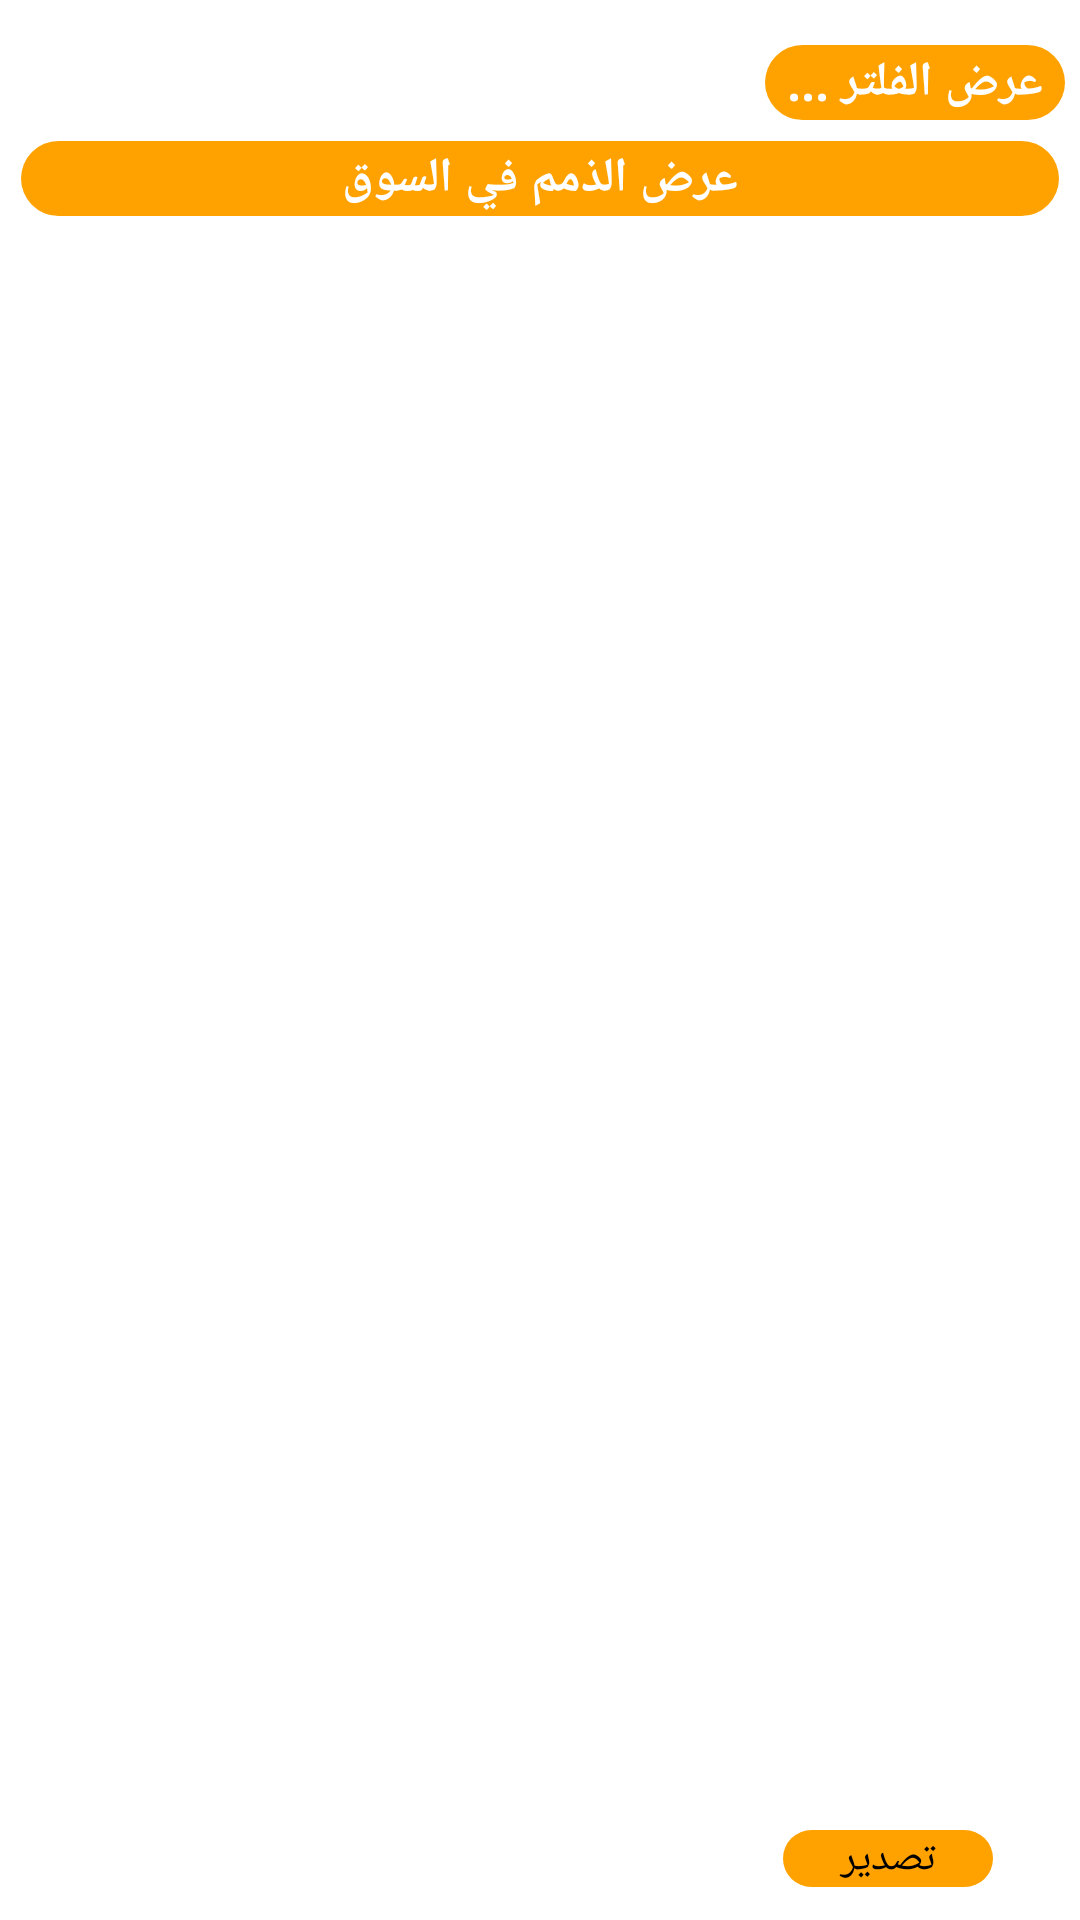

Here is an Android app screen rendered from its layout file. Give the layout XML and the strings, colors and styles it references.
<!-- AndroidManifest.xml: application theme Theme.NewWorkFlow -->
<!-- res/layout/activity_manage_invoice.xml -->
<?xml version="1.0" encoding="utf-8"?>
<RelativeLayout
    xmlns:android="http://schemas.android.com/apk/res/android"
    xmlns:app="http://schemas.android.com/apk/res-auto"
    xmlns:tools="http://schemas.android.com/tools"
    android:layout_width="match_parent"
    android:layout_height="match_parent"
    tools:context=".Activities.Invoicecs.ManageInvoiceActivity">

    <androidx.cardview.widget.CardView
        android:id="@+id/cardView3"
        android:layout_width="match_parent"
        android:layout_height="wrap_content"
        android:layout_marginStart="15dp"
        android:layout_marginTop="15dp"
        android:layout_marginEnd="15dp"
        android:layout_marginBottom="15dp"
        android:visibility="gone">

        <RelativeLayout
            android:layout_width="match_parent"
            android:layout_height="wrap_content">

            <AutoCompleteTextView
                android:id="@+id/aCInvNo"
                android:layout_width="match_parent"
                android:layout_height="40dp"
                android:layout_marginLeft="5dp"
                android:layout_marginTop="5dp"
                android:layout_marginRight="5dp"
                android:background="@drawable/btn_back"
                android:fontFamily="serif"
                android:gravity="center"
                android:hint="رقم الفاتورة"
                android:inputType="text"
                android:textColor="@color/purple_500"
                android:textColorHint="@color/purple_500"
                android:textSize="18dp"
                android:textStyle="bold" />

            <AutoCompleteTextView
                android:id="@+id/aCPoint"
                android:layout_width="wrap_content"
                android:layout_height="40dp"
                android:layout_below="@+id/aCInvNo"
                android:layout_alignParentEnd="true"
                android:layout_marginStart="5dp"
                android:layout_marginLeft="5dp"
                android:layout_marginTop="5dp"
                android:layout_marginEnd="5dp"
                android:layout_marginRight="5dp"
                android:layout_toEndOf="@+id/checkBox6"
                android:background="@drawable/btn_back"
                android:fontFamily="serif"
                android:gravity="center"
                android:hint="حسب اسم النقطة"
                android:inputType="text"
                android:textColor="@color/purple_500"
                android:textColorHint="@color/purple_500"
                android:textSize="18dp"
                android:textStyle="bold" />

            <AutoCompleteTextView
                android:id="@+id/aCEmpName"
                android:layout_width="match_parent"
                android:layout_height="40dp"
                android:layout_below="@+id/aCPoint"
                android:layout_marginLeft="5dp"
                android:layout_marginTop="5dp"
                android:layout_marginRight="5dp"
                android:background="@drawable/btn_back"
                android:fontFamily="serif"
                android:gravity="center"
                android:hint="حسب اسم المندوب"
                android:inputType="text"
                android:textColor="@color/purple_500"
                android:textColorHint="@color/purple_500"
                android:textSize="18dp"
                android:textStyle="bold" />

            <LinearLayout
                android:id="@+id/lin"
                android:layout_width="match_parent"
                android:layout_height="wrap_content"
                android:layout_below="@+id/aCEmpName"
                android:layout_margin="5dp"
                android:orientation="horizontal"
                android:weightSum="2">

                <TextView
                    android:id="@+id/txvDateFrom"
                    android:layout_width="0dp"
                    android:layout_height="30dp"
                    android:layout_weight="1"
                    android:elevation="4dp"
                    android:gravity="center"
                    android:text="TextView"
                    android:textAlignment="center"
                    android:textColor="#050505"
                    android:textColorHint="#FFFFFF" />

                <TextView
                    android:id="@+id/txvDateTo"
                    android:layout_width="0dp"
                    android:layout_height="30dp"
                    android:layout_weight="1"
                    android:elevation="4dp"
                    android:gravity="center"
                    android:text="TextView"
                    android:textAlignment="center"
                    android:textColor="#050505"
                    android:textColorHint="#FFFFFF" />

            </LinearLayout>

            <RadioGroup
                android:id="@+id/radioGroup2"
                android:layout_width="match_parent"
                android:layout_height="40dp"
                android:layout_below="@+id/lin"
                android:layout_marginTop="-5dp"
                android:orientation="horizontal"
                android:weightSum="5">

                <RadioButton
                    android:id="@+id/rbAllUnpaid"
                    android:layout_width="0dp"
                    android:layout_height="match_parent"
                    android:layout_weight="1"
                    android:gravity="center"
                    android:text="كل الغير مدفوع" />

                <RadioButton
                    android:id="@+id/rbCreated"
                    android:layout_width="0dp"
                    android:layout_height="match_parent"
                    android:layout_weight="1"
                    android:gravity="center"
                    android:text="غير مدفوعة" />

                <RadioButton
                    android:id="@+id/rbPartiallyPaid"
                    android:layout_width="0dp"
                    android:layout_height="match_parent"
                    android:layout_weight="1"
                    android:gravity="center"
                    android:text="مدفوعة جزئياً" />

                <RadioButton
                    android:id="@+id/rbPaid"
                    android:layout_width="0dp"
                    android:layout_height="match_parent"
                    android:layout_weight="1"
                    android:gravity="center"
                    android:text="مدفوعة" />

                <RadioButton
                    android:id="@+id/rbAll"
                    android:layout_width="0dp"
                    android:layout_height="match_parent"
                    android:layout_weight="1"
                    android:checked="true"
                    android:gravity="center"
                    android:text="الكل" />

            </RadioGroup>

            <Button
                android:id="@+id/btnSearch"
                android:layout_width="match_parent"
                android:layout_height="wrap_content"
                android:layout_below="@+id/radioGroup2"
                android:layout_marginTop="15dp"
                android:layout_marginBottom="5dp"
                android:background="@drawable/btn_back2"
                android:backgroundTint="@color/purple_500"
                android:fontFamily="serif"
                android:text="بحث"
                android:textColor="#ffffff"
                android:textSize="18dp"
                android:textStyle="bold" />

            <CheckBox
                android:id="@+id/checkBox6"
                android:layout_width="wrap_content"
                android:layout_height="wrap_content"
                android:layout_above="@+id/aCEmpName"
                android:layout_marginBottom="5dp"
                android:text="عرض كل فواتير النقطة" />

        </RelativeLayout>

    </androidx.cardview.widget.CardView>

    <TextView
        android:id="@+id/txvShowOrCloseFilter"
        android:layout_width="100dp"
        android:layout_height="25dp"
        android:layout_alignParentRight="true"
        android:background="@drawable/btn_back3"
        android:text="عرض الفلتر ..."
        android:layout_marginTop="15dp"
        android:layout_marginRight="5dp"
        android:textColor="#ffffff"
        android:fontFamily="serif"
        android:layout_below="@+id/cardView3"
        android:textStyle="bold"
        android:textSize="16dp"
        android:gravity="center"/>

    <TextView
        android:id="@+id/txvShowOrCloseFilter3"
        android:layout_width="match_parent"
        android:layout_height="25dp"
        android:layout_below="@+id/txvShowOrCloseFilter"
        android:layout_alignParentRight="true"
        android:layout_marginStart="7dp"
        android:layout_marginLeft="7dp"
        android:layout_marginTop="7dp"
        android:layout_marginEnd="7dp"
        android:layout_marginRight="7dp"
        android:layout_marginBottom="7dp"
        android:background="@drawable/btn_back3"
        android:fontFamily="serif"
        android:gravity="center"
        android:text="عرض الذمم في السوق"
        android:textColor="#ffffff"
        android:textSize="16dp"
        android:textStyle="bold"
        android:visibility="visible" />

    <ListView
        android:id="@+id/listView"
        android:layout_width="wrap_content"
        android:layout_height="594dp"
        android:layout_above="@+id/txvSumUnbaid"
        android:layout_below="@+id/txvShowOrCloseFilter3"
        android:layout_marginStart="10dp"
        android:layout_marginLeft="10dp"
        android:layout_marginTop="20dp"
        android:layout_marginEnd="10dp"
        android:layout_marginRight="10dp"
        android:layout_marginBottom="10dp" />

    <TextView
        android:id="@+id/txvSumUnbaid"
        android:layout_width="wrap_content"
        android:layout_height="wrap_content"
        android:layout_alignParentBottom="true"
        android:layout_marginStart="10dp"
        android:layout_marginBottom="14dp"
        android:visibility="visible" />

    <TextView
        android:id="@+id/textView12"
        android:layout_width="70dp"
        android:layout_height="wrap_content"
        android:layout_alignParentEnd="true"
        android:layout_alignParentBottom="true"
        android:layout_marginEnd="29dp"
        android:layout_marginBottom="11dp"
        android:background="@drawable/btn_back3"
        android:text="تصدير"
        android:textAlignment="center"
        android:textColor="@color/design_default_color_on_secondary" />

</RelativeLayout>
<!-- resources referenced by this layout -->
<resources>
  <color name="purple_500">#EE8300</color>
  <!-- drawable btn_back (drawable) -->
  <?xml version="1.0" encoding="utf-8"?>
  <shape xmlns:android="http://schemas.android.com/apk/res/android">
      <stroke android:color="@color/colorPrimary"
          android:width="2dp"/>
      <corners android:radius="50dp"/>
  </shape>
  <!-- drawable btn_back2 (drawable) -->
  <?xml version="1.0" encoding="utf-8"?>
  <shape xmlns:android="http://schemas.android.com/apk/res/android">
      <solid android:color="@color/colorPrimaryDark"
          android:width="2dp"/>
      <corners android:radius="50dp"/>
  </shape>
  <!-- drawable btn_back3 (drawable-v24) -->
  <?xml version="1.0" encoding="utf-8"?>
  <shape xmlns:android="http://schemas.android.com/apk/res/android">
      <solid android:color="@color/purple_700"
          android:width="2dp"/>
      <corners android:radius="50dp"/>
  </shape>
  <style name="Theme.NewWorkFlow" parent="Theme.MaterialComponents.Light.NoActionBar">
          
          <item name="colorPrimary">@color/purple_500</item>
          <item name="colorPrimaryVariant">@color/purple_700</item>
          <item name="colorOnPrimary">@color/white</item>
          
          <item name="colorSecondary">@color/teal_200</item>
          <item name="colorSecondaryVariant">@color/teal_700</item>
          <item name="colorOnSecondary">@color/black</item>
          
          <item name="android:statusBarColor" tools:targetApi="l">?attr/colorPrimaryVariant</item>
          
      </style>
  <color name="colorPrimary">#ff8400</color>
  <color name="colorPrimaryDark">#ffba00</color>
  <color name="purple_700">#FFA200</color>
  <color name="white">#FFFFFFFF</color>
  <color name="teal_200">#DA9203</color>
  <color name="teal_700">#876601</color>
  <color name="black">#FF000000</color>
</resources>
